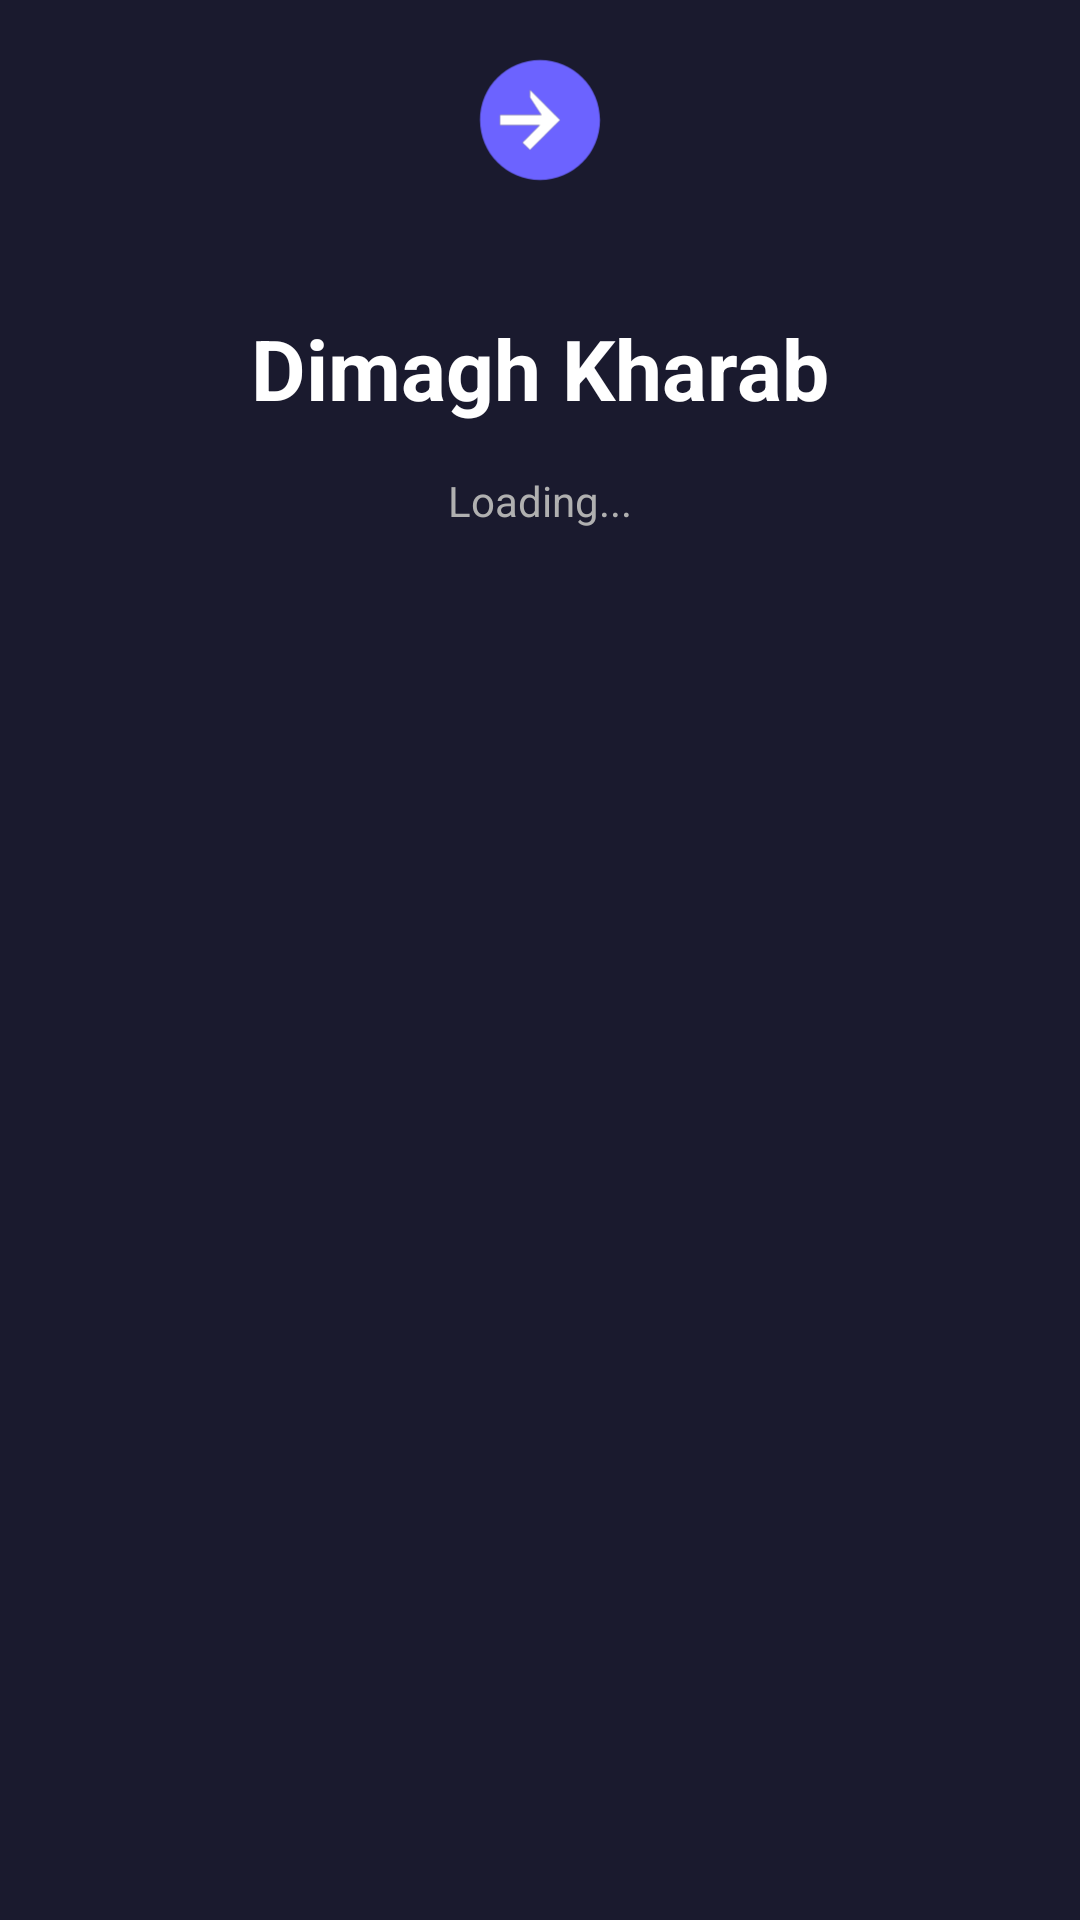

Reconstruct the res/layout file that produces this screen, plus the resources it refers to.
<!-- AndroidManifest.xml: activity theme Theme.DimaghKharab.Splash -->
<!-- res/layout/activity_splash.xml -->
<?xml version="1.0" encoding="utf-8"?>
<androidx.constraintlayout.widget.ConstraintLayout xmlns:android="http://schemas.android.com/apk/res/android"
    xmlns:app="http://schemas.android.com/apk/res-auto"
    android:layout_width="match_parent"
    android:layout_height="match_parent"
    android:background="#1A1A2E">

    <ImageView
        android:id="@+id/ivLogo"
        android:layout_width="80dp"
        android:layout_height="80dp"
        android:importantForAccessibility="no"
        android:src="@drawable/ic_launcher_foreground"
        app:layout_constraintBottom_toTopOf="@+id/tvSplashTitle"
        app:layout_constraintEnd_toEndOf="parent"
        app:layout_constraintStart_toStartOf="parent"
        app:layout_constraintTop_toTopOf="parent"
        app:layout_constraintVertical_chainStyle="packed" />

    <TextView
        android:id="@+id/tvSplashTitle"
        android:layout_width="wrap_content"
        android:layout_height="wrap_content"
        android:layout_marginTop="24dp"
        android:text="Dimagh Kharab"
        android:textColor="#FFFFFF"
        android:textSize="28sp"
        android:textStyle="bold"
        app:layout_constraintBottom_toTopOf="@+id/tvLoading"
        app:layout_constraintEnd_toEndOf="parent"
        app:layout_constraintStart_toStartOf="parent"
        app:layout_constraintTop_toBottomOf="@+id/ivLogo" />

    <TextView
        android:id="@+id/tvLoading"
        android:layout_width="wrap_content"
        android:layout_height="wrap_content"
        android:layout_marginTop="16dp"
        android:text="Loading..."
        android:textColor="#B0B0B0"
        android:textSize="14sp"
        app:layout_constraintEnd_toEndOf="parent"
        app:layout_constraintStart_toStartOf="parent"
        app:layout_constraintTop_toBottomOf="@+id/tvSplashTitle" />

</androidx.constraintlayout.widget.ConstraintLayout>
<!-- resources referenced by this layout -->
<resources>
  <!-- drawable ic_launcher_foreground (drawable) -->
  <?xml version="1.0" encoding="utf-8"?>
  <vector xmlns:android="http://schemas.android.com/apk/res/android"
      android:width="108dp"
      android:height="108dp"
      android:viewportWidth="108"
      android:viewportHeight="108">
      <group
          android:translateX="27"
          android:translateY="27">
          <path
              android:fillColor="#6C63FF"
              android:pathData="M27,0C12.088,0 0,12.088 0,27s12.088,27 27,27 27,-12.088 27,-27S41.912,0 27,0zM22.5,13.5l13.5,13.5 -13.5,13.5 -3.375,-3.375 7.875,-7.875H9v-4.5h18.675L22.5,16.875z" />
          <path
              android:fillColor="#FFFFFF"
              android:pathData="M22.5,13.5l13.5,13.5 -13.5,13.5 -3.375,-3.375 7.875,-7.875H9v-4.5h18.675L22.5,16.875z" />
      </group>
  </vector>
  <style name="Theme.DimaghKharab.Splash" parent="Theme.DimaghKharab">
          <item name="android:windowFullscreen">true</item>
          <item name="android:windowNoTitle">true</item>
          <item name="android:windowActionBar">false</item>
      </style>
  <style name="Theme.DimaghKharab" parent="Theme.MaterialComponents.DayNight.NoActionBar">
          <item name="colorPrimary">#6C63FF</item>
          <item name="colorPrimaryDark">#5A52D5</item>
          <item name="colorAccent">#00C9A7</item>
          <item name="colorOnPrimary">#FFFFFF</item>
          <item name="colorSecondary">#00C9A7</item>
          <item name="colorOnSecondary">#FFFFFF</item>
          <item name="android:colorBackground">#1A1A2E</item>
          <item name="colorSurface">#16213E</item>
          <item name="colorOnSurface">#FFFFFF</item>
          <item name="android:textColorPrimary">#FFFFFF</item>
          <item name="android:textColorSecondary">#B0B0B0</item>
          <item name="android:statusBarColor">@android:color/transparent</item>
          <item name="android:navigationBarColor">#1A1A2E</item>
          <item name="android:windowLightStatusBar">false</item>
      </style>
</resources>
